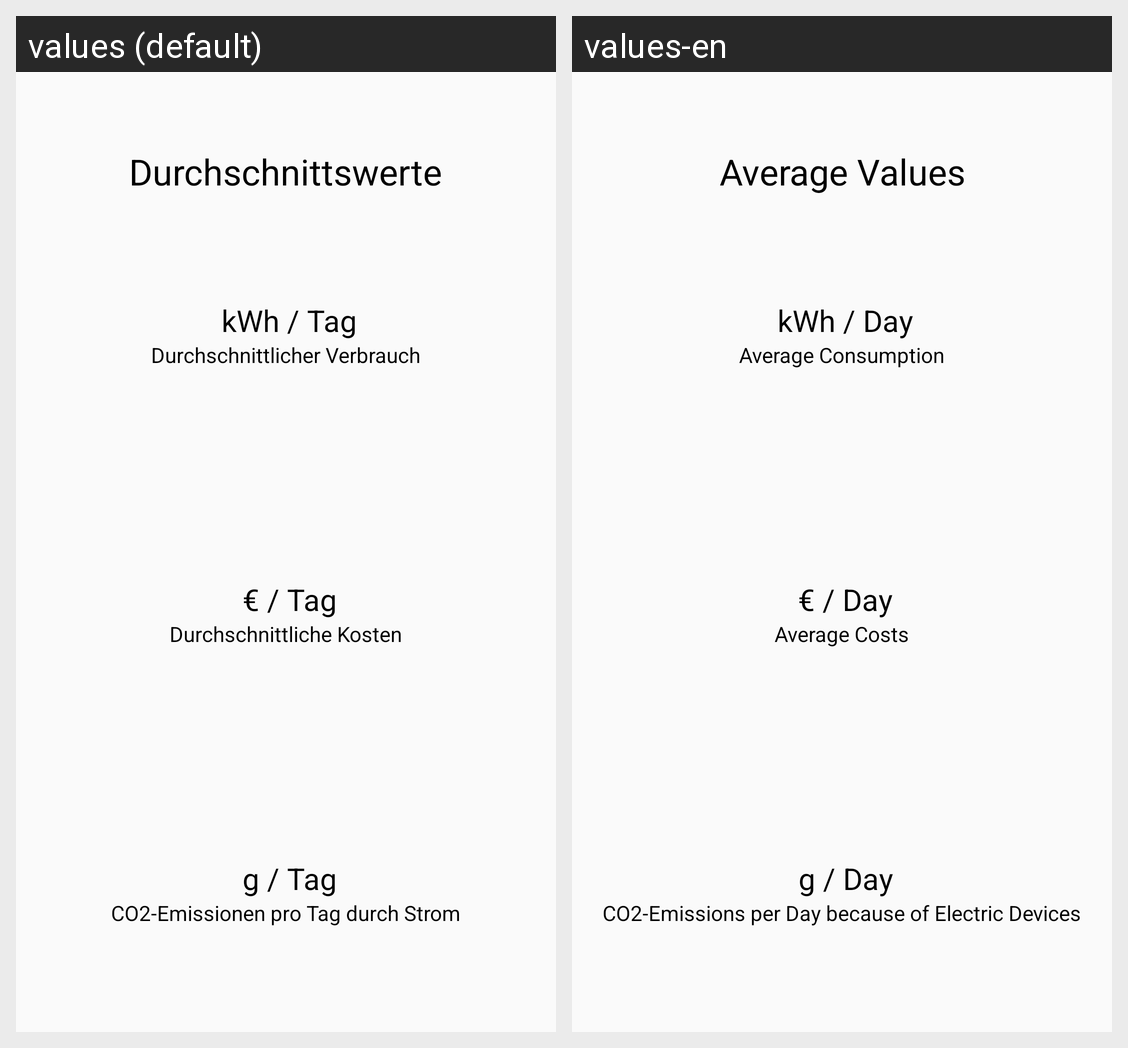

The same Android screen rendered under two of its app's locales, left to right. List the strings drawn on it with the default value and each locale's translation.
Android screen res/layout/fragment_durchschnittswerte.xml rendered under 2 locales, left to right: values (default), values-en. Device: Nexus 5 (rendered at 1080×1920; each locale shown at half size, 540×960, under a caption strip naming it); theme AppTheme.
Strings drawn on this screen, with the default value and each locale's value (text and hints the layout hard-codes, and strings that could not be matched under every locale, appear in the picture but are not listed):

durchschnittswerte
  values: Durchschnittswerte
  values-en: Average Values

kWhProTag
  values:  kWh / Tag
  values-en:  kWh / Day

durchVerbrauchProTag
  values: Durchschnittlicher Verbrauch
  values-en: Average Consumption

euroProTag
  values:  € / Tag
  values-en:  € / Day

durchKostenProTag
  values: Durchschnittliche Kosten
  values-en: Average Costs

grammProTag
  values:  g / Tag
  values-en:  g / Day

co2Emissionen
  values: CO2-Emissionen pro Tag durch Strom
  values-en: CO2-Emissions per Day because of Electric Devices
